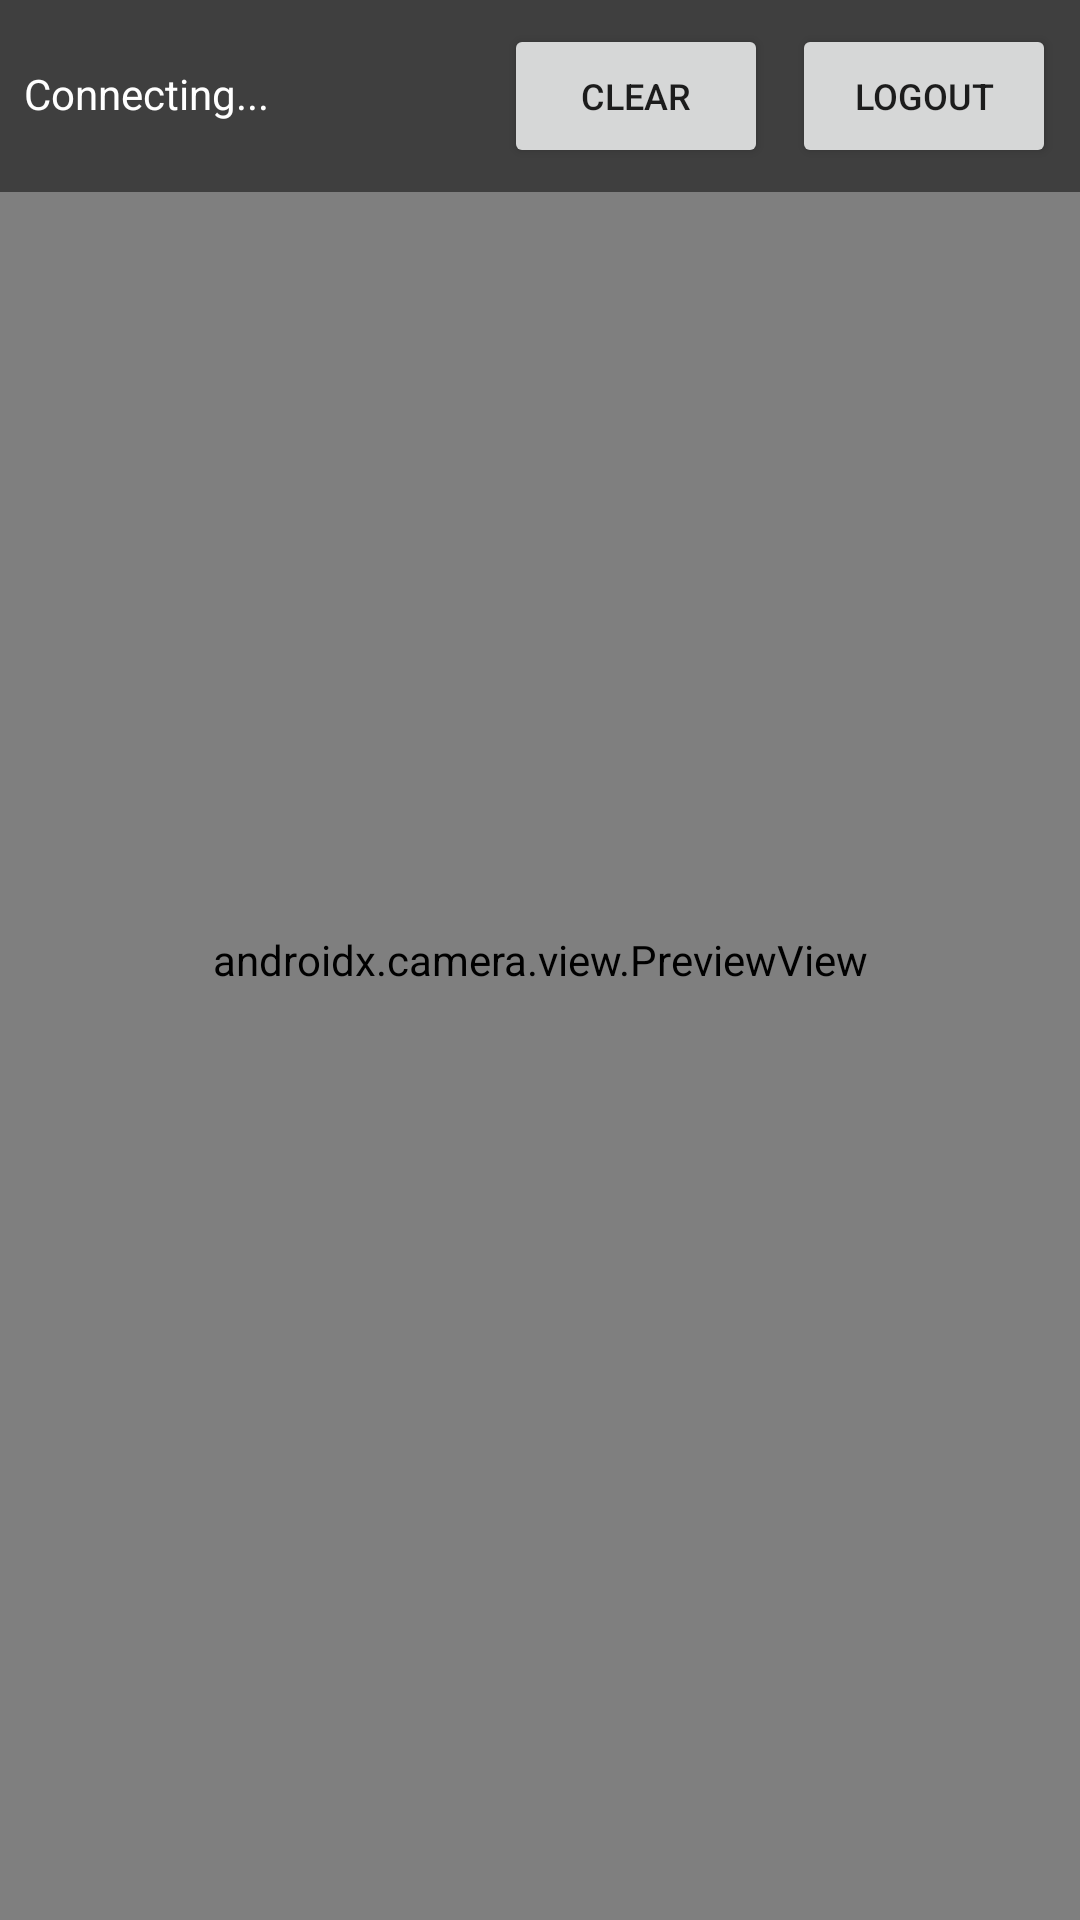

Reconstruct the res/layout file that produces this screen, plus the resources it refers to.
<!-- AndroidManifest.xml: activity theme Theme.CamAuthApp -->
<!-- res/layout/activity_camera.xml -->
<?xml version="1.0" encoding="utf-8"?>
<androidx.constraintlayout.widget.ConstraintLayout xmlns:android="http://schemas.android.com/apk/res/android"
    xmlns:app="http://schemas.android.com/apk/res-auto"
    xmlns:tools="http://schemas.android.com/tools"
    android:layout_width="match_parent"
    android:layout_height="match_parent"
    tools:context=".CameraActivity">

    <androidx.camera.view.PreviewView
        android:id="@+id/viewFinder"
        android:layout_width="match_parent"
        android:layout_height="match_parent" />

    <FrameLayout
        android:id="@+id/overlayContainer"
        android:layout_width="match_parent"
        android:layout_height="match_parent"
        app:layout_constraintBottom_toBottomOf="parent"
        app:layout_constraintEnd_toEndOf="parent"
        app:layout_constraintStart_toStartOf="parent"
        app:layout_constraintTop_toTopOf="parent" />

    <LinearLayout
        android:layout_width="match_parent"
        android:layout_height="wrap_content"
        android:background="#80000000"
        android:orientation="horizontal"
        android:padding="8dp"
        app:layout_constraintTop_toTopOf="parent">

        <TextView
            android:id="@+id/connectionStatus"
            android:layout_width="0dp"
            android:layout_height="wrap_content"
            android:layout_weight="1"
            android:text="Connecting..."
            android:textColor="@android:color/white" />

        <Button
            android:id="@+id/btnClearOverlay"
            android:layout_width="wrap_content"
            android:layout_height="wrap_content"
            android:text="Clear"
            android:textSize="12sp"
            android:layout_marginEnd="8dp" />

        <Button
            android:id="@+id/btnLogout"
            android:layout_width="wrap_content"
            android:layout_height="wrap_content"
            android:text="Logout"
            android:textSize="12sp" />
    </LinearLayout>

</androidx.constraintlayout.widget.ConstraintLayout>
<!-- resources referenced by this layout -->
<resources>
  <style name="Theme.CamAuthApp" parent="Theme.MaterialComponents.Light.NoActionBar">
          
          <item name="colorPrimary">@color/purple_500</item>
          <item name="colorPrimaryVariant">@color/purple_700</item>
          <item name="colorOnPrimary">@color/white</item>
          
          <item name="colorSecondary">@color/teal_200</item>
          <item name="colorSecondaryVariant">@color/teal_700</item>
          <item name="colorOnSecondary">@color/black</item>
          
          <item name="android:statusBarColor">?attr/colorPrimaryVariant</item>
      </style>
  <!-- not gathered from this repository: default colours our renderer supplied (Android Studio template values) -->
  <color name="purple_500">#FF6200EE</color>
  <color name="purple_700">#FF3700B3</color>
  <color name="teal_200">#FF03DAC5</color>
  <color name="teal_700">#FF018786</color>
  <color name="black">#FF000000</color>
  <color name="white">#FFFFFFFF</color>
</resources>
